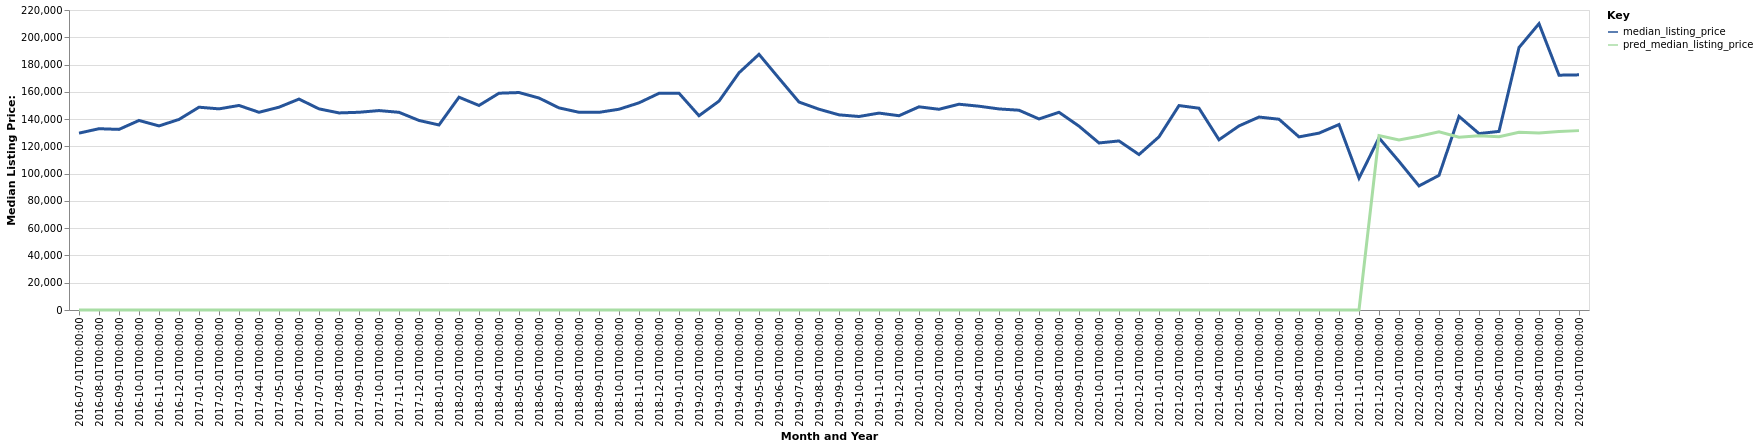

Data behind this chart, as committed beside it:
date, time_idx, median_listing_price, thirty_year_interest_rate_five, month, county_name, active_listing_count, pred_median_listing_price, month_year
2016-07-01, 0, 129700, 3.72, 7, Salina, KS, 204.0, 0, Jul-2016
2016-08-01, 1, 132950, 3.73, 8, Salina, KS, 208.0, 0, Aug-2016
2016-09-01, 2, 132449, 3.66, 9, Salina, KS, 203.0, 0, Sep-2016
2016-10-01, 3, 139000, 3.64, 10, Salina, KS, 180.0, 0, Oct-2016
2016-11-01, 4, 135000, 3.66, 11, Salina, KS, 174.0, 0, Nov-2016
2016-12-01, 5, 139750, 3.48, 12, Salina, KS, 158.0, 0, Dec-2016
2017-01-01, 6, 148725, 3.45, 1, Salina, KS, 148.0, 0, Jan-2017
2017-02-01, 7, 147500, 3.5, 2, Salina, KS, 149.0, 0, Feb-2017
2017-03-01, 8, 150000, 3.52, 3, Salina, KS, 158.0, 0, Mar-2017
2017-04-01, 9, 145000, 4.03, 4, Salina, KS, 158.0, 0, Apr-2017
2017-05-01, 10, 148725, 4.32, 5, Salina, KS, 170.0, 0, May-2017
2017-06-01, 11, 154675, 4.2, 6, Salina, KS, 171.0, 0, Jun-2017
2017-07-01, 12, 147500, 4.19, 7, Salina, KS, 199.0, 0, Jul-2017
2017-08-01, 13, 144525, 4.3, 8, Salina, KS, 201.0, 0, Aug-2017
2017-09-01, 14, 145000, 4.1, 9, Salina, KS, 191.0, 0, Sep-2017
2017-10-01, 15, 146250, 4.05, 10, Salina, KS, 168.0, 0, Oct-2017
2017-11-01, 16, 144975, 3.94, 11, Salina, KS, 163.0, 0, Nov-2017
2017-12-01, 17, 139000, 4.03, 12, Salina, KS, 159.0, 0, Dec-2017
2018-01-01, 18, 135700, 3.93, 1, Salina, KS, 155.0, 0, Jan-2018
2018-02-01, 19, 156050, 3.83, 2, Salina, KS, 158.0, 0, Feb-2018
2018-03-01, 20, 150000, 3.94, 3, Salina, KS, 152.0, 0, Mar-2018
2018-04-01, 21, 158975, 3.95, 4, Salina, KS, 170.0, 0, Apr-2018
2018-05-01, 22, 159475, 3.99, 5, Salina, KS, 172.0, 0, May-2018
2018-06-01, 23, 155450, 4.15, 6, Salina, KS, 177.0, 0, Jun-2018
2018-07-01, 24, 148225, 4.4, 7, Salina, KS, 183.0, 0, Jul-2018
2018-08-01, 25, 145000, 4.46, 8, Salina, KS, 184.0, 0, Aug-2018
2018-09-01, 26, 144950, 4.58, 9, Salina, KS, 181.0, 0, Sep-2018
2018-10-01, 27, 147225, 4.66, 10, Salina, KS, 178.0, 0, Oct-2018
2018-11-01, 28, 151925, 4.62, 11, Salina, KS, 179.0, 0, Nov-2018
2018-12-01, 29, 158900, 4.54, 12, Salina, KS, 169.0, 0, Dec-2018
2019-01-01, 30, 158975, 4.6, 1, Salina, KS, 150.0, 0, Jan-2019
2019-02-01, 31, 142475, 4.72, 2, Salina, KS, 145.0, 0, Feb-2019
2019-03-01, 32, 153186, 4.9, 3, Salina, KS, 124.0, 0, Mar-2019
2019-04-01, 33, 173950, 4.94, 4, Salina, KS, 119.0, 0, Apr-2019
2019-05-01, 34, 187500, 4.75, 5, Salina, KS, 129.0, 0, May-2019
2019-06-01, 35, 169900, 4.51, 6, Salina, KS, 134.0, 0, Jun-2019
2019-07-01, 36, 152500, 4.41, 7, Salina, KS, 172.0, 0, Jul-2019
2019-08-01, 37, 147245, 4.41, 8, Salina, KS, 175.0, 0, Aug-2019
2019-09-01, 38, 143114, 4.2, 9, Salina, KS, 177.0, 0, Sep-2019
2019-10-01, 39, 141909, 4.14, 10, Salina, KS, 180.0, 0, Oct-2019
2019-11-01, 40, 144400, 3.84, 11, Salina, KS, 151.0, 0, Nov-2019
2019-12-01, 41, 142475, 3.81, 12, Salina, KS, 149.0, 0, Dec-2019
2020-01-01, 42, 149000, 3.75, 1, Salina, KS, 137.0, 0, Jan-2020
2020-02-01, 43, 147200, 3.73, 2, Salina, KS, 122.0, 0, Feb-2020
2020-03-01, 44, 150900, 3.78, 3, Salina, KS, 127.0, 0, Mar-2020
2020-04-01, 45, 149450, 3.75, 4, Salina, KS, 134.0, 0, Apr-2020
2020-05-01, 46, 147450, 3.74, 5, Salina, KS, 116.0, 0, May-2020
2020-06-01, 47, 146500, 3.72, 6, Salina, KS, 100.0, 0, Jun-2020
2020-07-01, 48, 140100, 3.49, 7, Salina, KS, 86.0, 0, Jul-2020
2020-08-01, 49, 145000, 3.65, 8, Salina, KS, 79.0, 0, Aug-2020
2020-09-01, 50, 134825, 3.33, 9, Salina, KS, 85.0, 0, Sep-2020
2020-10-01, 51, 122500, 3.28, 10, Salina, KS, 80.0, 0, Oct-2020
2020-11-01, 52, 123975, 3.21, 11, Salina, KS, 76.0, 0, Nov-2020
2020-12-01, 53, 114000, 3.07, 12, Salina, KS, 70.0, 0, Dec-2020
2021-01-01, 54, 127000, 2.99, 1, Salina, KS, 63.0, 0, Jan-2021
2021-02-01, 55, 149925, 2.93, 2, Salina, KS, 66.0, 0, Feb-2021
2021-03-01, 56, 147975, 2.88, 3, Salina, KS, 63.0, 0, Mar-2021
2021-04-01, 57, 124850, 2.84, 4, Salina, KS, 59.0, 0, Apr-2021
2021-05-01, 58, 135000, 2.71, 5, Salina, KS, 52.0, 0, May-2021
2021-06-01, 59, 141500, 2.79, 6, Salina, KS, 54.0, 0, Jun-2021
... 16 more rows
